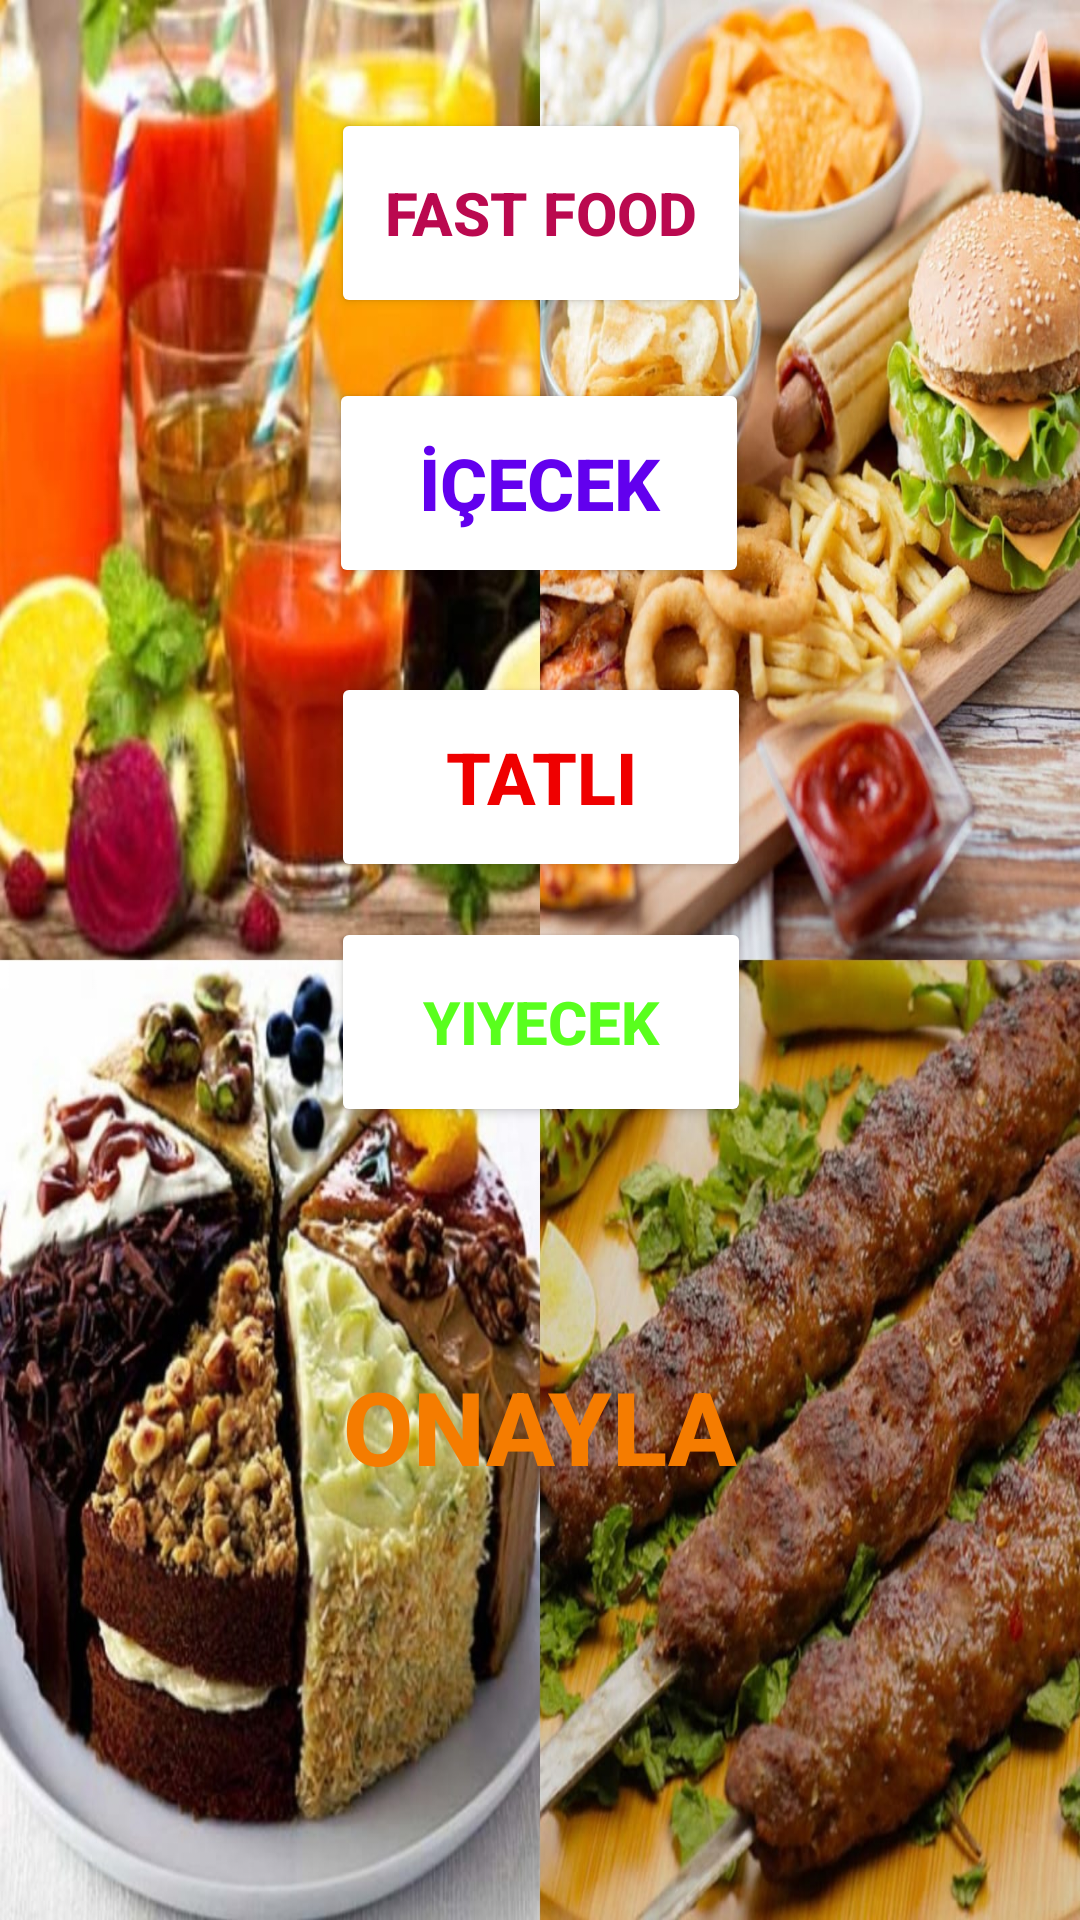

Layout XML and referenced resources for this Android screen:
<!-- AndroidManifest.xml: application theme Theme.OnlineCafe -->
<!-- res/layout/fragment_category.xml -->
<?xml version="1.0" encoding="utf-8"?>
<androidx.constraintlayout.widget.ConstraintLayout xmlns:android="http://schemas.android.com/apk/res/android"
    xmlns:app="http://schemas.android.com/apk/res-auto"
    xmlns:tools="http://schemas.android.com/tools"
    android:layout_width="match_parent"
    android:layout_height="match_parent"
    android:background="@drawable/menu_arkaplan">


    <Button
        android:id="@+id/fast_food_button"
        android:layout_width="140dp"
        android:layout_height="70dp"
        android:layout_marginTop="36dp"
        android:text="@string/fast_food"
        android:textColor="#BA094F"
        android:textSize="20sp"
        android:textStyle="bold"
        app:backgroundTint="@color/common_google_signin_btn_tint"
        app:layout_constraintEnd_toEndOf="parent"
        app:layout_constraintHorizontal_bias="0.501"
        app:layout_constraintStart_toStartOf="parent"
        app:layout_constraintTop_toTopOf="parent" />


    <Button
        android:id="@+id/drink_button"
        android:layout_width="140dp"
        android:layout_height="70dp"
        android:layout_marginTop="20dp"
        android:text="@string/drink"
        android:textColor="@color/purple_500"
        android:textSize="24sp"
        android:textStyle="bold"
        app:backgroundTint="@color/common_google_signin_btn_text_dark_disabled"
        app:layout_constraintEnd_toEndOf="parent"
        app:layout_constraintHorizontal_bias="0.498"
        app:layout_constraintStart_toStartOf="parent"
        app:layout_constraintTop_toBottomOf="@+id/fast_food_button" />

    <Button
        android:id="@+id/dessert_button"
        android:layout_width="140dp"
        android:layout_height="70dp"
        android:layout_marginTop="28dp"
        android:text="@string/dessert"
        android:textColor="#EF0000"
        android:textSize="24sp"
        android:textStyle="bold"
        app:backgroundTint="@color/common_google_signin_btn_text_dark_disabled"
        app:layout_constraintEnd_toEndOf="parent"
        app:layout_constraintHorizontal_bias="0.501"
        app:layout_constraintStart_toStartOf="parent"
        app:layout_constraintTop_toBottomOf="@+id/drink_button" />

    <Button
        android:id="@+id/meal_button"
        android:layout_width="140dp"
        android:layout_height="70dp"
        android:text="@string/meal"
        android:textColor="#59FF1D"
        android:textSize="20sp"
        android:textStyle="bold"
        app:backgroundTint="@color/common_google_signin_btn_text_dark_disabled"
        app:layout_constraintBottom_toBottomOf="parent"
        app:layout_constraintEnd_toEndOf="parent"
        app:layout_constraintHorizontal_bias="0.501"
        app:layout_constraintStart_toStartOf="parent"
        app:layout_constraintTop_toBottomOf="@+id/dessert_button"
        app:layout_constraintVertical_bias="0.042" />

    <Button
        android:id="@+id/confirm_button"
        android:layout_width="268dp"
        android:layout_height="91dp"
        android:background="@color/material_on_surface_stroke"
        android:text="@string/confirm"
        android:textColor="#F57C00"
        android:textSize="34sp"
        android:textStyle="bold"
        app:layout_constraintBottom_toBottomOf="parent"
        app:layout_constraintEnd_toEndOf="parent"
        app:layout_constraintHorizontal_bias="0.496"
        app:layout_constraintStart_toStartOf="parent"
        app:layout_constraintTop_toBottomOf="@+id/meal_button"
        app:layout_constraintVertical_bias="0.313" />


</androidx.constraintlayout.widget.ConstraintLayout>
<!-- resources referenced by this layout -->
<resources>
  <!-- drawable menu_arkaplan: jpeg bitmap (drawable, 312107 bytes) -->
  <string name="confirm">Onayla</string>
  <string name="dessert">Tatlı</string>
  <string name="drink">İçecek</string>
  <string name="fast_food">Fast Food</string>
  <string name="meal">Yiyecek</string>
  <style name="Theme.OnlineCafe" parent="Theme.MaterialComponents.DayNight.DarkActionBar">
          
          <item name="colorPrimary">#E6D32F2F</item>
          <item name="colorPrimaryVariant">#DFD32F2F</item>
          <item name="colorOnPrimary">@color/white</item>
          
          <item name="colorSecondary">@color/teal_200</item>
          <item name="colorSecondaryVariant">@color/teal_700</item>
          <item name="colorOnSecondary">@color/black</item>
          
          <item name="android:statusBarColor" tools:targetApi="l">?attr/colorPrimaryVariant</item>
          
      </style>
  <!-- not gathered from this repository: default colours our renderer supplied (Android Studio template values) -->
  <color name="purple_500">#FF6200EE</color>
  <color name="teal_200">#FF03DAC5</color>
  <color name="teal_700">#FF018786</color>
  <color name="black">#FF000000</color>
  <color name="white">#FFFFFFFF</color>
</resources>
